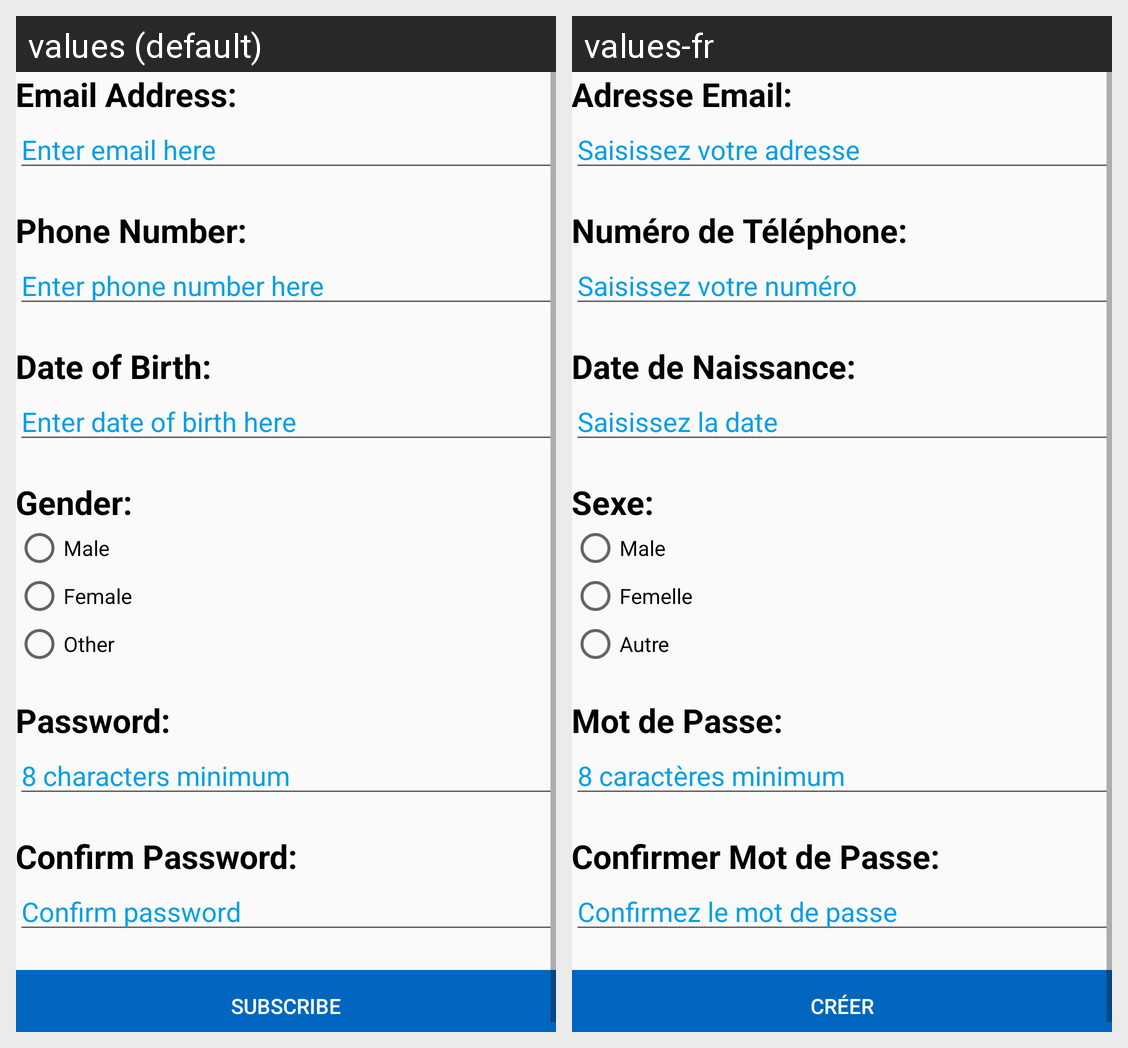

This grid shows one Android layout under two languages. Give, for every string resource on the screen, its name, the default text and each shown locale's text.
Android screen res/layout/content_sign_up.xml rendered under 2 locales, left to right: values (default), values-fr. Device: Nexus 5 (rendered at 1080×1920; each locale shown at half size, 540×960, under a caption strip naming it); theme AppTheme.
Strings drawn on this screen, with the default value and each locale's value (text and hints the layout hard-codes, and strings that could not be matched under every locale, appear in the picture but are not listed):

email_label
  values: Email Address:
  values-fr: Adresse Email:

email_hint
  values: Enter email here
  values-fr: Saisissez votre adresse

phone_label
  values: Phone Number:
  values-fr: Numéro de Téléphone:

phone_hint
  values: Enter phone number here
  values-fr: Saisissez votre numéro

dob_label
  values: Date of Birth:
  values-fr: Date de Naissance:

dob_hint
  values: Enter date of birth here
  values-fr: Saisissez la date

gender_label
  values: Gender:
  values-fr: Sexe:

gender_male
  values: Male
  values-fr: Male

gender_female
  values: Female
  values-fr: Femelle

gender_other
  values: Other
  values-fr: Autre

password_label
  values: Password:
  values-fr: Mot de Passe:

password_hint
  values: 8 characters minimum
  values-fr: 8 caractères minimum

confirm_label
  values: Confirm Password:
  values-fr: Confirmer Mot de Passe:

confirm_hint
  values: Confirm password
  values-fr: Confirmez le mot de passe

create_account
  values: Subscribe
  values-fr: Créer
